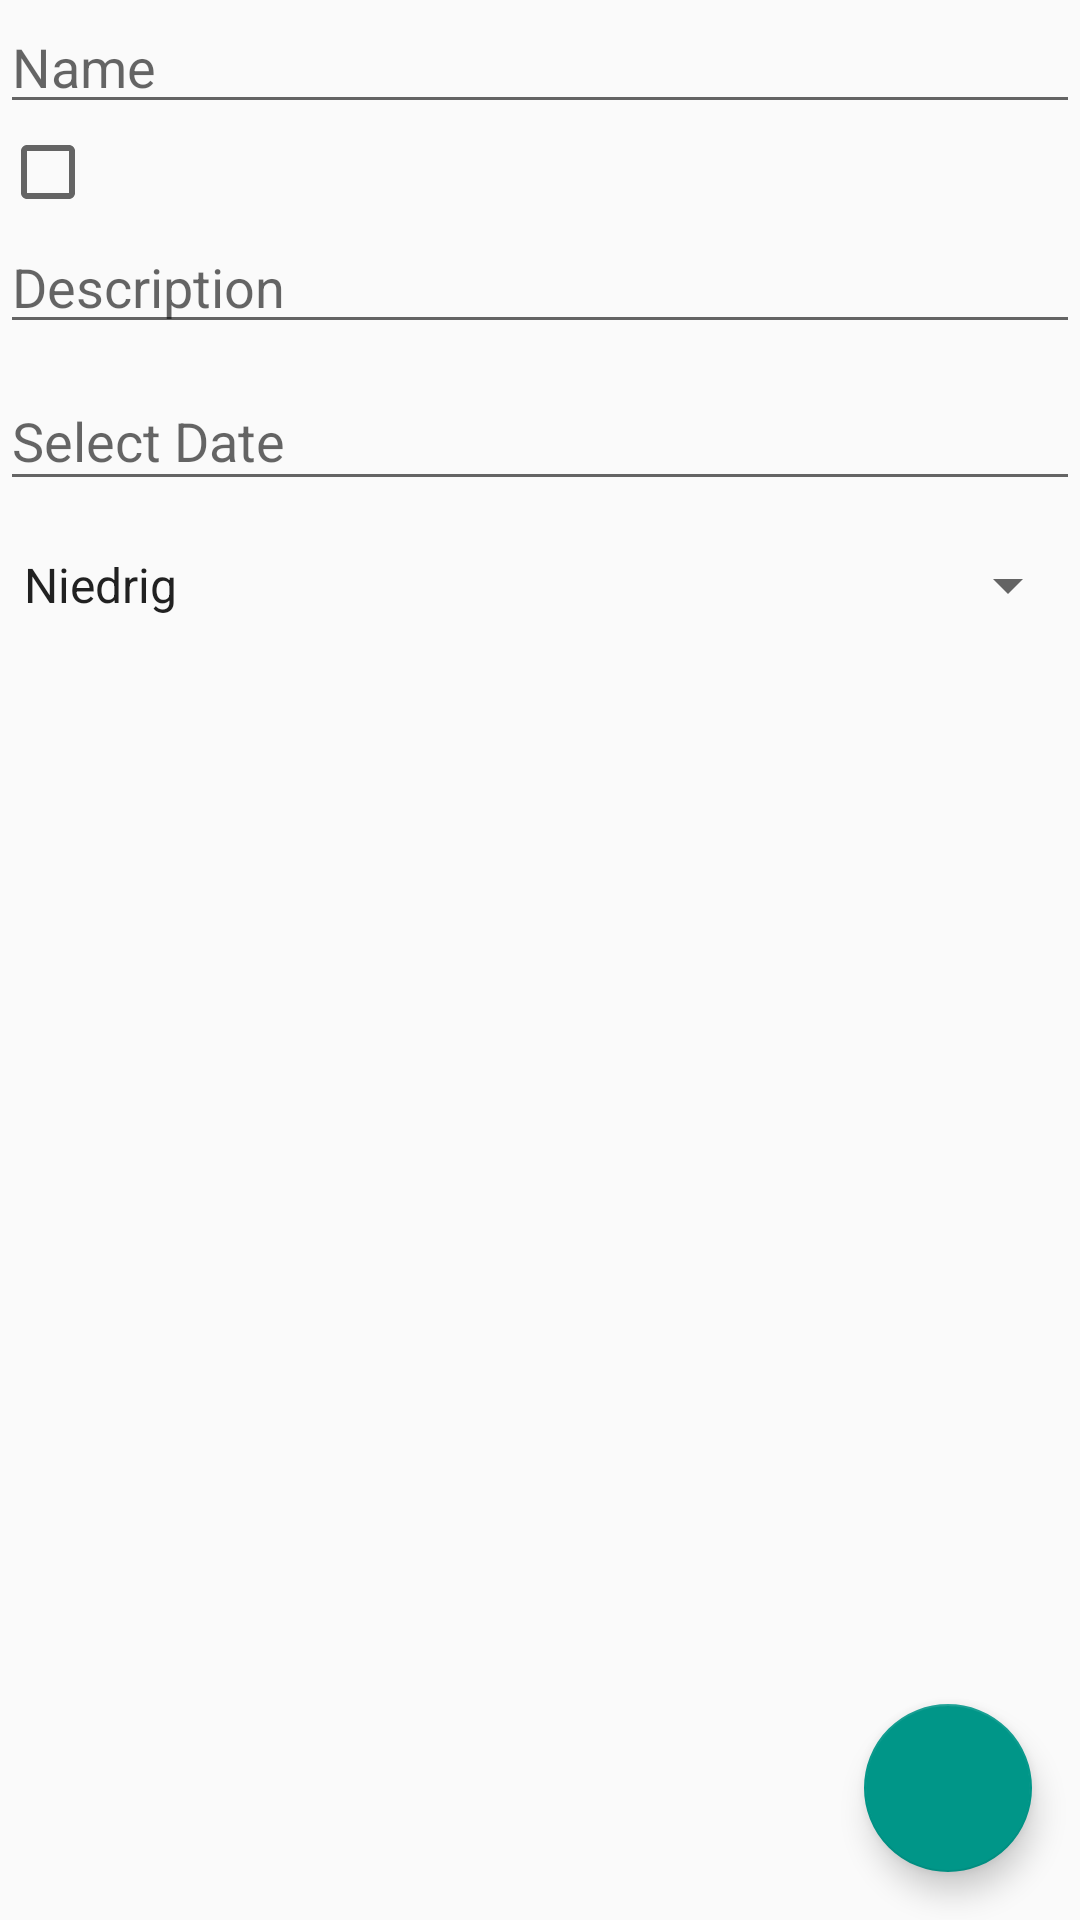

Write the Android layout XML for this screen, with the resource values it uses.
<!-- AndroidManifest.xml: application theme AppTheme -->
<!-- res/layout/activity_detailview.xml -->
<?xml version="1.0" encoding="utf-8"?>
<androidx.constraintlayout.widget.ConstraintLayout
    xmlns:android="http://schemas.android.com/apk/res/android"
    xmlns:app="http://schemas.android.com/apk/res-auto"
    android:layout_width="match_parent"
    android:layout_height="match_parent">
    <EditText
        android:layout_width="match_parent"
        android:layout_height="wrap_content"
        android:id="@+id/itemName"
        android:hint="@string/name"
        app:layout_constraintTop_toTopOf="parent">
    </EditText>
    <CheckBox
        android:id="@+id/itemchecked"
        app:layout_constraintTop_toBottomOf="@id/itemName"
        app:layout_constraintLeft_toLeftOf="parent"
        android:layout_width="wrap_content"
        android:layout_height="wrap_content"/>
    <EditText
        android:id="@+id/itemDescription"
        android:layout_width="match_parent"
        android:hint="@string/description"
        android:layout_height="wrap_content"
        app:layout_constraintTop_toBottomOf="@id/itemchecked">
    </EditText>
    <com.google.android.material.textfield.TextInputLayout
        android:id="@+id/dateTextInputLayout"
        android:layout_width="match_parent"
        android:layout_height="wrap_content"
        app:layout_constraintTop_toBottomOf="@+id/itemDescription"
        android:hint="Select Date">
        <com.google.android.material.textfield.TextInputEditText
            android:id="@+id/dateEditText"
            android:layout_width="match_parent"
            android:layout_height="wrap_content"
            android:focusable="false"
            android:clickable="true" />
    </com.google.android.material.textfield.TextInputLayout>
    <Spinner
        android:id="@+id/prioritySpinner"
        android:layout_width="match_parent"
        android:layout_height="wrap_content"
        app:layout_constraintTop_toBottomOf="@id/dateTextInputLayout"
        app:layout_constraintLeft_toLeftOf="parent"
        android:layout_marginTop="16dp"
        android:entries="@array/priority_values" />
    <com.google.android.material.floatingactionbutton.FloatingActionButton
        android:id="@+id/saveButton"
        app:layout_constraintBottom_toBottomOf="parent"
        app:layout_constraintRight_toRightOf="parent"
        android:src="@drawable/baseline_save_white_24dp"
        android:layout_margin="16dp"
        android:layout_width="wrap_content"
        android:layout_height="wrap_content"
        >

    </com.google.android.material.floatingactionbutton.FloatingActionButton>

</androidx.constraintlayout.widget.ConstraintLayout>
<!-- resources referenced by this layout -->
<resources>
  <string-array name="priority_values">
          <item>Niedrig</item>
          <item>Normal</item>
          <item>Hoch</item>
          <item>Sehr Hoch</item>
      </string-array>
  <string name="description">Description</string>
  <string name="name">Name</string>
  <style name="AppTheme" parent="Theme.AppCompat.Light.NoActionBar">
  
      <item name="colorPrimary">@color/colorPrimary</item>
          <item name="colorPrimaryDark">@color/colorPrimaryDark</item>
          <item name="colorAccent">@color/colorAccent</item>
      </style>
  <color name="colorPrimary">#E74F0ED0</color>
  <color name="colorPrimaryDark">#3FB572</color>
  <color name="colorAccent">#009688</color>
</resources>
